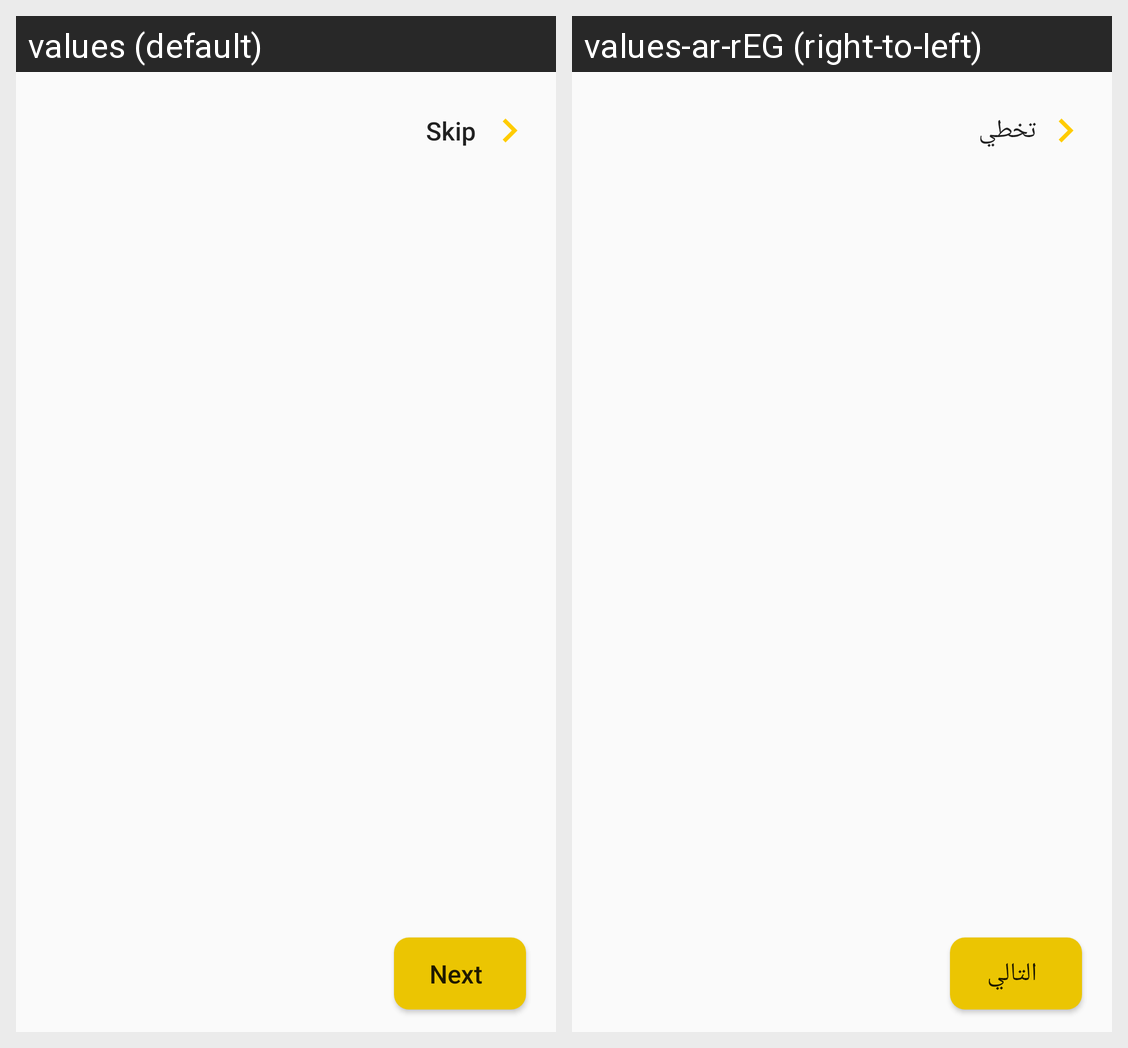

Here is an Android app screen in its default locale and in the app's own translations. Write out the translated-string differences for the strings that appear on this screen.
Android screen res/layout/activity_intro.xml rendered under 2 locales, left to right: values (default), values-ar-rEG (right-to-left). Device: Nexus 5 (rendered at 1080×1920; each locale shown at half size, 540×960, under a caption strip naming it); theme AppTheme.
Strings drawn on this screen, with the default value and each locale's value (text and hints the layout hard-codes, and strings that could not be matched under every locale, appear in the picture but are not listed):

skip
  values: Skip
  values-ar-rEG: تخطي

next
  values: Next
  values-ar-rEG: التالي
